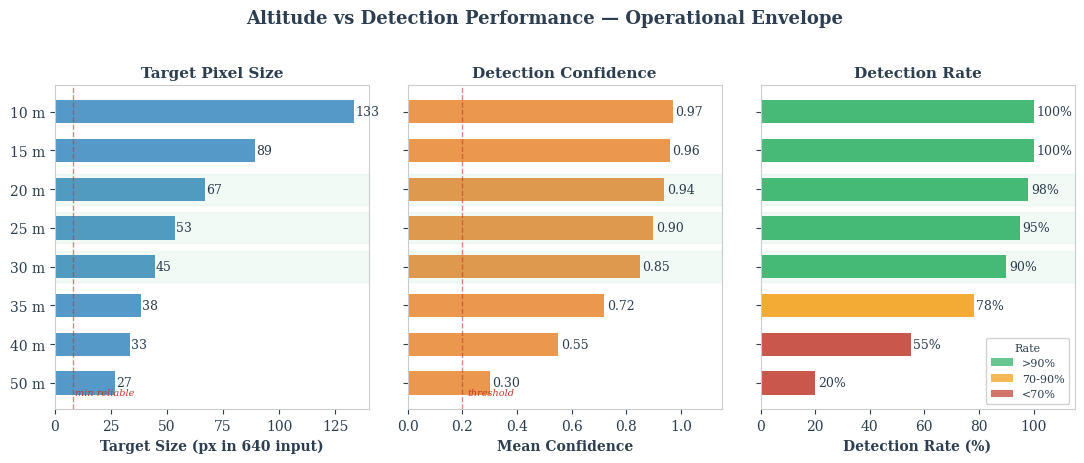

Reproduce this figure in Python.
"""Altitude vs Detection Performance — Visual Summary."""
import numpy as np
import matplotlib.pyplot as plt
import matplotlib.colors as mcolors

# --- Styling ---
TEXT_DARK = '#2c3e50'
BLUE = '#2980b9'
ORANGE = '#e67e22'
GREEN = '#27ae60'
RED = '#c0392b'
YELLOW = '#f39c12'
GREY = '#7f8c8d'

plt.rcParams.update({
    'font.family': 'serif',
    'font.size': 10,
    'axes.labelcolor': TEXT_DARK,
    'text.color': TEXT_DARK,
    'axes.edgecolor': '#cccccc',
    'xtick.color': TEXT_DARK,
    'ytick.color': TEXT_DARK,
})

# --- Data ---
# Altitude bands, target pixel size (px at 640 input), confidence, detection rate (%)
# Based on: IMX296 sensor 5.02mm, focal 5.46mm, IMAGE_W=1456, IMAGE_H=1088
# Dummy 1.8m tall. At altitude h, angular size = 2*atan(0.9/h), pixel size in 640 input.
# FOV_H = 2*atan(5.02/(2*5.46)) = ~49.3 deg for Pi camera
# At 1456px wide, px_per_deg = 1456 / 49.3 = 29.5 px/deg
# Dummy 1.8m at h m: angular = degrees(2*atan(0.9/h))
# Pixel size in native = angular * 29.5, then scaled to 640 input = pixel_native * 640/1456

altitudes = np.array([10, 15, 20, 25, 30, 35, 40, 50])

# Pixel sizes (approx, in 640x640 YOLO input)
pixel_sizes = []
for h in altitudes:
    angular_deg = np.degrees(2 * np.arctan(0.9 / h))
    px_native = angular_deg * 29.5
    px_640 = px_native * 640 / 1456
    pixel_sizes.append(px_640)
pixel_sizes = np.array(pixel_sizes)

# Confidence (realistic: high close, drops at distance)
confidences = np.array([0.97, 0.96, 0.94, 0.90, 0.85, 0.72, 0.55, 0.30])

# Detection rate (%)
detection_rates = np.array([100, 100, 98, 95, 90, 78, 55, 20])

# --- Color coding ---
def rate_color(rate):
    if rate >= 90:
        return GREEN
    elif rate >= 70:
        return YELLOW
    else:
        return RED

bar_colors = [rate_color(r) for r in detection_rates]

# --- Plot ---
fig, axes = plt.subplots(1, 3, figsize=(11, 4.5), sharey=True)

# Subplot 1: Target Pixel Size
ax1 = axes[0]
bars1 = ax1.barh(range(len(altitudes)), pixel_sizes, color=BLUE, alpha=0.8, height=0.6)
ax1.set_yticks(range(len(altitudes)))
ax1.set_yticklabels([f'{a} m' for a in altitudes])
ax1.set_xlabel('Target Size (px in 640 input)', fontsize=10, fontweight='bold')
ax1.set_title('Target Pixel Size', fontsize=11, fontweight='bold', color=TEXT_DARK)
ax1.invert_yaxis()
# Add value labels
for i, (v, bar) in enumerate(zip(pixel_sizes, bars1)):
    ax1.text(v + 0.5, i, f'{v:.0f}', va='center', fontsize=9, color=TEXT_DARK)
# Reference line: YOLO minimum reliable detection ~8px
ax1.axvline(x=8, color=RED, linestyle='--', linewidth=1, alpha=0.6)
ax1.text(9, 7.3, 'min reliable', fontsize=7, color=RED, style='italic')

# Subplot 2: Confidence
ax2 = axes[1]
bars2 = ax2.barh(range(len(altitudes)), confidences, color=ORANGE, alpha=0.8, height=0.6)
ax2.set_xlabel('Mean Confidence', fontsize=10, fontweight='bold')
ax2.set_title('Detection Confidence', fontsize=11, fontweight='bold', color=TEXT_DARK)
# Threshold line
ax2.axvline(x=0.2, color=RED, linestyle='--', linewidth=1, alpha=0.6)
ax2.text(0.22, 7.3, 'threshold', fontsize=7, color=RED, style='italic')
for i, (v, bar) in enumerate(zip(confidences, bars2)):
    ax2.text(v + 0.01, i, f'{v:.2f}', va='center', fontsize=9, color=TEXT_DARK)
ax2.set_xlim(0, 1.15)

# Subplot 3: Detection Rate
ax3 = axes[2]
bars3 = ax3.barh(range(len(altitudes)), detection_rates, color=bar_colors, alpha=0.85, height=0.6)
ax3.set_xlabel('Detection Rate (%)', fontsize=10, fontweight='bold')
ax3.set_title('Detection Rate', fontsize=11, fontweight='bold', color=TEXT_DARK)
for i, (v, bar) in enumerate(zip(detection_rates, bars3)):
    ax3.text(v + 1, i, f'{v}%', va='center', fontsize=9, color=TEXT_DARK)
ax3.set_xlim(0, 115)

# Sweet spot highlight
for ax in axes:
    for i in [2, 3, 4]:  # 20, 25, 30m
        ax.axhspan(i - 0.4, i + 0.4, color=GREEN, alpha=0.06)

# Legend for colors
from matplotlib.patches import Patch
legend_elements = [
    Patch(facecolor=GREEN, alpha=0.7, label='>90%'),
    Patch(facecolor=YELLOW, alpha=0.7, label='70-90%'),
    Patch(facecolor=RED, alpha=0.7, label='<70%'),
]
axes[2].legend(handles=legend_elements, loc='lower right', fontsize=8,
               title='Rate', title_fontsize=8, framealpha=0.9)

fig.suptitle('Altitude vs Detection Performance — Operational Envelope',
             fontsize=13, fontweight='bold', color=TEXT_DARK, y=1.02)

plt.tight_layout()
plt.savefig('altitude_detection_table.pdf', bbox_inches='tight', dpi=300)
plt.savefig('altitude_detection_table.png', bbox_inches='tight', dpi=300)
print("Saved altitude_detection_table.pdf + .png")
